Run: headless pygame with SDL's dummy video driver; simulated clock (each Clock.tick advances the game by its frame time, no real sleeping); random seed 0; keys injected as events and as key.get_pressed() state; mouse plan: one left click at the window centre at the start of phase 2, then a move to the lower-right quarter at the start of phase 3.
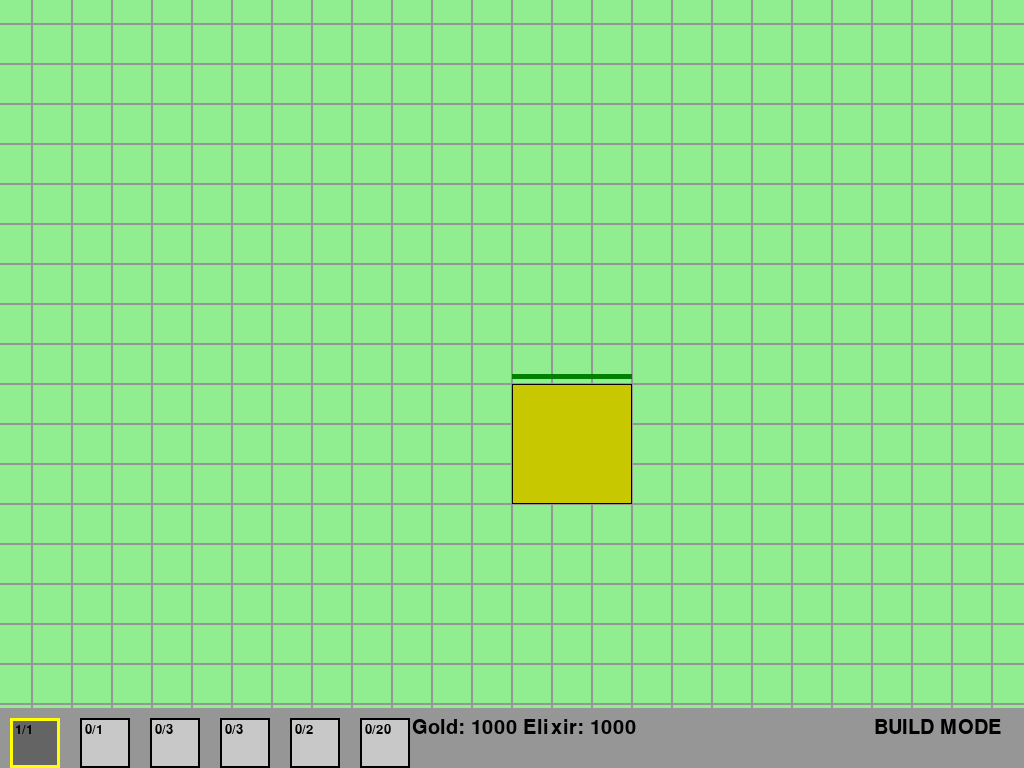
Frame 1 of 4 · flips 1–60 · no input
Frame 2 of 4 · flips 61–180 · clicked the window centre · tapped SPACE, RETURN · held RIGHT (→), D · screen unchanged from frame 1, image omitted
Frame 3 of 4 · flips 181–300 · moved the mouse to the lower-right quarter · held DOWN (↓), S · screen unchanged from frame 2, image omitted
Frame 4 of 4 · flips 301–420 · held LEFT (←), A, UP (↑), W · screen unchanged from frame 3, image omitted

The pygame program that drew these frames:

import pygame
import sys
import math
import random
from pygame.locals import *

# Инициализация Pygame
pygame.init()

# Константы
SCREEN_WIDTH, SCREEN_HEIGHT = 1024, 768
GRID_SIZE = 40
ZOOM_FACTOR = 1.1
SCROLL_SPEED = 20
BUILD_MODE = 0
ATTACK_MODE = 1

# Цвета
WHITE = (255, 255, 255)
BLACK = (0, 0, 0)
GRAY = (150, 150, 150)
DARK_GREEN = (0, 100, 0)
LIGHT_GREEN = (144, 238, 144)
RED = (255, 0, 0)
BLUE = (0, 0, 255)
YELLOW = (255, 255, 0)
BROWN = (139, 69, 19)
GREEN = (0,128,0)

# Настройки экрана
screen = pygame.display.set_mode((SCREEN_WIDTH, SCREEN_HEIGHT))
pygame.display.set_caption("Clash of Clans Minimalist Remake")
clock = pygame.time.Clock()


class Building:
    def __init__(self, x, y, type_id):
        self.x = x
        self.y = y
        self.type_id = type_id
        self.health = 100
        self.max_health = 100
        self.size = 1  # В клетках

        # Определение свойств здания по типу
        if type_id == 0:  # Ратуша
            self.color = (200, 200, 0)
            self.size = 3
        elif type_id == 1:  # Казармы
            self.color = (0, 200, 200)
        elif type_id == 2:  # Золотой рудник
            self.color = (255, 215, 0)
        elif type_id == 3:  # Эликсир коллектор
            self.color = (255, 0, 255)
        elif type_id == 4:  # Пушка
            self.color = (200, 0, 0)
            self.attack_power = 10
        elif type_id == 5:  # Стена
            self.color = BROWN
            self.health = 50
            self.max_health = 50

    def draw(self, surface, camera_x, camera_y, zoom):
        screen_x = (self.x * GRID_SIZE - camera_x) * zoom + SCREEN_WIDTH // 2
        screen_y = (self.y * GRID_SIZE - camera_y) * zoom + SCREEN_HEIGHT // 2
        size = self.size * GRID_SIZE * zoom

        pygame.draw.rect(surface, self.color, (screen_x, screen_y, size, size))
        pygame.draw.rect(surface, BLACK, (screen_x, screen_y, size, size), 1)

        # Отображение здоровья
        health_bar_width = size * (self.health / self.max_health)
        pygame.draw.rect(surface, RED, (screen_x, screen_y - 10 * zoom, size, 5 * zoom))
        pygame.draw.rect(surface, GREEN, (screen_x, screen_y - 10 * zoom, health_bar_width, 5 * zoom))


class Troop:
    def __init__(self, x, y, type_id):
        self.x = x
        self.y = y
        self.type_id = type_id
        self.health = 100
        self.max_health = 100
        self.speed = 1.0
        self.attack_power = 10
        self.attack_range = 1.5
        self.target = None
        self.path = []

        # Определение свойств войск по типу
        if type_id == 0:  # Варвар
            self.color = (139, 69, 19)
            self.size = 0.8
        elif type_id == 1:  # Лучник
            self.color = (0, 100, 0)
            self.size = 0.7
            self.attack_range = 3.0
        elif type_id == 2:  # Гигант
            self.color = (255, 165, 0)
            self.size = 1.5
            self.health = 300
            self.max_health = 300
            self.speed = 0.5
        elif type_id == 3:  # Гоблин
            self.color = (0, 255, 0)
            self.size = 0.6
            self.speed = 1.5
        elif type_id == 4:  # Разрушитель стен
            self.color = (70, 70, 70)
            self.size = 0.9
            self.speed = 0.8
        elif type_id == 5:  # Воздушный шар
            self.color = (255, 0, 0)
            self.size = 1.2
            self.speed = 0.4

    def find_target(self, buildings):
        if self.type_id == 2 or self.type_id == 5:  # Гиганты и воздушные шары атакуют оборону
            defenses = [b for b in buildings if b.type_id == 4 or b.type_id == 0]  # Пушки и ратуша
            if defenses:
                self.target = min(defenses, key=lambda b: math.hypot(b.x - self.x, b.y - self.y))
                return
        elif self.type_id == 3:  # Гоблины атакуют ресурсы
            resources = [b for b in buildings if b.type_id == 2 or b.type_id == 3]  # Рудники и коллекторы
            if resources:
                self.target = min(resources, key=lambda b: math.hypot(b.x - self.x, b.y - self.y))
                return

        # Для всех остальных - ближайшее здание
        if buildings:
            self.target = min(buildings, key=lambda b: math.hypot(b.x - self.x, b.y - self.y))

    def move(self, buildings, walls, delta_time):
        if not self.target or self.target.health <= 0:
            self.find_target(buildings)
            if not self.target:
                return

        # Простой поиск пути (упрощенный)
        dx = self.target.x + self.target.size / 2 - self.x
        dy = self.target.y + self.target.size / 2 - self.y
        dist = math.hypot(dx, dy)

        if dist < self.attack_range:
            # Атаковать цель
            self.target.health -= self.attack_power * delta_time
        else:
            # Двигаться к цели
            if dist > 0:
                dx, dy = dx / dist, dy / dist
                self.x += dx * self.speed * delta_time
                self.y += dy * self.speed * delta_time

    def draw(self, surface, camera_x, camera_y, zoom):
        screen_x = (self.x * GRID_SIZE - camera_x) * zoom + SCREEN_WIDTH // 2
        screen_y = (self.y * GRID_SIZE - camera_y) * zoom + SCREEN_HEIGHT // 2
        size = self.size * GRID_SIZE * zoom

        pygame.draw.circle(surface, self.color, (int(screen_x), int(screen_y)), int(size / 2))
        pygame.draw.circle(surface, BLACK, (int(screen_x), int(screen_y)), int(size / 2), 1)

        # Отображение здоровья
        health_bar_width = size * (self.health / self.max_health)
        pygame.draw.rect(surface, RED, (screen_x - size / 2, screen_y - size / 2 - 10 * zoom, size, 5 * zoom))
        pygame.draw.rect(surface, GREEN,
                         (screen_x - size / 2, screen_y - size / 2 - 10 * zoom, health_bar_width, 5 * zoom))


class Game:
    def __init__(self):
        self.camera_x = 0
        self.camera_y = 0
        self.zoom = 1.0
        self.mode = BUILD_MODE
        self.buildings = []
        self.troops = []
        self.selected_troop_type = 0
        self.selected_building_type = 0
        self.resources = {"gold": 1000, "elixir": 1000}
        self.building_limits = {0: 1, 1: 1, 2: 3, 3: 3, 4: 2, 5: 20}
        self.building_counts = {0: 0, 1: 0, 2: 0, 3: 0, 4: 0, 5: 0}

        # Создаем начальную базу
        self.buildings.append(Building(0, 0, 0))  # Ратуша
        self.building_counts[0] += 1

    def handle_events(self):
        for event in pygame.event.get():
            if event.type == QUIT:
                pygame.quit()
                sys.exit()

            elif event.type == KEYDOWN:
                if event.key == K_ESCAPE:
                    pygame.quit()
                    sys.exit()
                elif event.key == K_TAB:
                    self.mode = ATTACK_MODE if self.mode == BUILD_MODE else BUILD_MODE
                elif event.key in (K_0, K_1, K_2, K_3, K_4, K_5):
                    if self.mode == ATTACK_MODE:
                        self.selected_troop_type = event.key - K_0
                    else:
                        self.selected_building_type = event.key - K_0

            elif event.type == MOUSEBUTTONDOWN:
                if event.button == 1:  # Левая кнопка мыши
                    mouse_x, mouse_y = pygame.mouse.get_pos()
                    grid_x, grid_y = self.screen_to_world(mouse_x, mouse_y)

                    if self.mode == BUILD_MODE:
                        if self.can_place_building(grid_x, grid_y, self.selected_building_type):
                            self.buildings.append(Building(grid_x, grid_y, self.selected_building_type))
                            self.building_counts[self.selected_building_type] += 1
                    else:  # ATTACK_MODE
                        self.troops.append(Troop(grid_x, grid_y, self.selected_troop_type))

            elif event.type == MOUSEWHEEL:
                if pygame.key.get_mods() & KMOD_LCTRL:
                    # Масштабирование
                    mouse_x, mouse_y = pygame.mouse.get_pos()
                    world_x, world_y = self.screen_to_world(mouse_x, mouse_y)

                    if event.y > 0:
                        self.zoom *= ZOOM_FACTOR
                    else:
                        self.zoom /= ZOOM_FACTOR

                    # Корректировка камеры для масштабирования к курсору
                    new_world_x, new_world_y = self.screen_to_world(mouse_x, mouse_y)
                    self.camera_x += (new_world_x - world_x) * GRID_SIZE
                    self.camera_y += (new_world_y - world_y) * GRID_SIZE
                else:
                    # Прокрутка карты
                    self.camera_x -= event.y * SCROLL_SPEED / self.zoom
                    self.camera_y -= event.y * SCROLL_SPEED / self.zoom

    def screen_to_world(self, screen_x, screen_y):
        """Преобразует экранные координаты в мировые"""
        world_x = (screen_x - SCREEN_WIDTH // 2) / (GRID_SIZE * self.zoom) + self.camera_x / GRID_SIZE
        world_y = (screen_y - SCREEN_HEIGHT // 2) / (GRID_SIZE * self.zoom) + self.camera_y / GRID_SIZE
        return world_x, world_y

    def can_place_building(self, x, y, building_type):
        """Проверяет, можно ли разместить здание в данной позиции"""
        # Проверка лимитов
        if self.building_counts.get(building_type, 0) >= self.building_limits.get(building_type, 0):
            return False

        # Проверка на выход за границы карты (упрощенно)
        size = 3 if building_type == 0 else 1  # Ратуша больше

        # Проверка на пересечение с другими зданиями
        new_building_rect = pygame.Rect(x, y, size, size)
        for building in self.buildings:
            building_rect = pygame.Rect(building.x, building.y, building.size, building.size)
            if new_building_rect.colliderect(building_rect):
                return False

        return True

    def update(self, delta_time):
        # Обновление войск
        for troop in self.troops:
            troop.move([b for b in self.buildings if b.health > 0],
                       [b for b in self.buildings if b.type_id == 5],
                       delta_time)

        # Удаление уничтоженных зданий и войск
        self.buildings = [b for b in self.buildings if b.health > 0]
        self.troops = [t for t in self.troops if t.health > 0]

    def draw(self, surface):
        surface.fill(LIGHT_GREEN)

        # Рисуем сетку
        for x in range(-20, 20):
            for y in range(-20, 20):
                screen_x = (x * GRID_SIZE - self.camera_x) * self.zoom + SCREEN_WIDTH // 2
                screen_y = (y * GRID_SIZE - self.camera_y) * self.zoom + SCREEN_HEIGHT // 2
                pygame.draw.rect(surface, GRAY, (screen_x, screen_y, GRID_SIZE * self.zoom, GRID_SIZE * self.zoom), 1)

        # Рисуем здания
        for building in sorted(self.buildings, key=lambda b: b.y):  # Сортировка по Y для правильного отображения
            building.draw(surface, self.camera_x, self.camera_y, self.zoom)

        # Рисуем войска
        for troop in self.troops:
            troop.draw(surface, self.camera_x, self.camera_y, self.zoom)

        # Рисуем панель инструментов
        pygame.draw.rect(surface, GRAY, (0, SCREEN_HEIGHT - 60, SCREEN_WIDTH, 60))

        if self.mode == BUILD_MODE:
            # Панель строительства
            for i in range(6):
                color = (200, 200, 200) if self.building_counts.get(i, 0) < self.building_limits.get(i, 0) else (
                100, 100, 100)
                pygame.draw.rect(surface, color, (10 + i * 70, SCREEN_HEIGHT - 50, 50, 50))
                pygame.draw.rect(surface, BLACK, (10 + i * 70, SCREEN_HEIGHT - 50, 50, 50), 2)

                if i == self.selected_building_type:
                    pygame.draw.rect(surface, YELLOW, (10 + i * 70, SCREEN_HEIGHT - 50, 50, 50), 3)

                # Отображение количества
                font = pygame.font.SysFont(None, 20)
                count_text = font.render(f"{self.building_counts.get(i, 0)}/{self.building_limits.get(i, 0)}", True,
                                         BLACK)
                surface.blit(count_text, (15 + i * 70, SCREEN_HEIGHT - 45))
        else:
            # Панель атаки
            for i in range(6):
                color = (200, 200, 200)
                pygame.draw.rect(surface, color, (10 + i * 70, SCREEN_HEIGHT - 50, 50, 50))
                pygame.draw.rect(surface, BLACK, (10 + i * 70, SCREEN_HEIGHT - 50, 50, 50), 2)

                if i == self.selected_troop_type:
                    pygame.draw.rect(surface, YELLOW, (10 + i * 70, SCREEN_HEIGHT - 50, 50, 50), 3)

        # Отображение режима
        font = pygame.font.SysFont(None, 30)
        mode_text = font.render("BUILD MODE" if self.mode == BUILD_MODE else "ATTACK MODE", True, BLACK)
        surface.blit(mode_text, (SCREEN_WIDTH - 150, SCREEN_HEIGHT - 50))

        # Отображение ресурсов
        res_text = font.render(f"Gold: {self.resources['gold']} Elixir: {self.resources['elixir']}", True, BLACK)
        surface.blit(res_text, (SCREEN_WIDTH // 2 - 100, SCREEN_HEIGHT - 50))

        pygame.display.flip()


# Основной игровой цикл
def main():
    game = Game()
    last_time = pygame.time.get_ticks()

    while True:
        current_time = pygame.time.get_ticks()
        delta_time = (current_time - last_time) / 1000.0  # В секундах
        last_time = current_time

        game.handle_events()
        game.update(delta_time)
        game.draw(screen)
        clock.tick(60)


if __name__ == "__main__":
    main()
